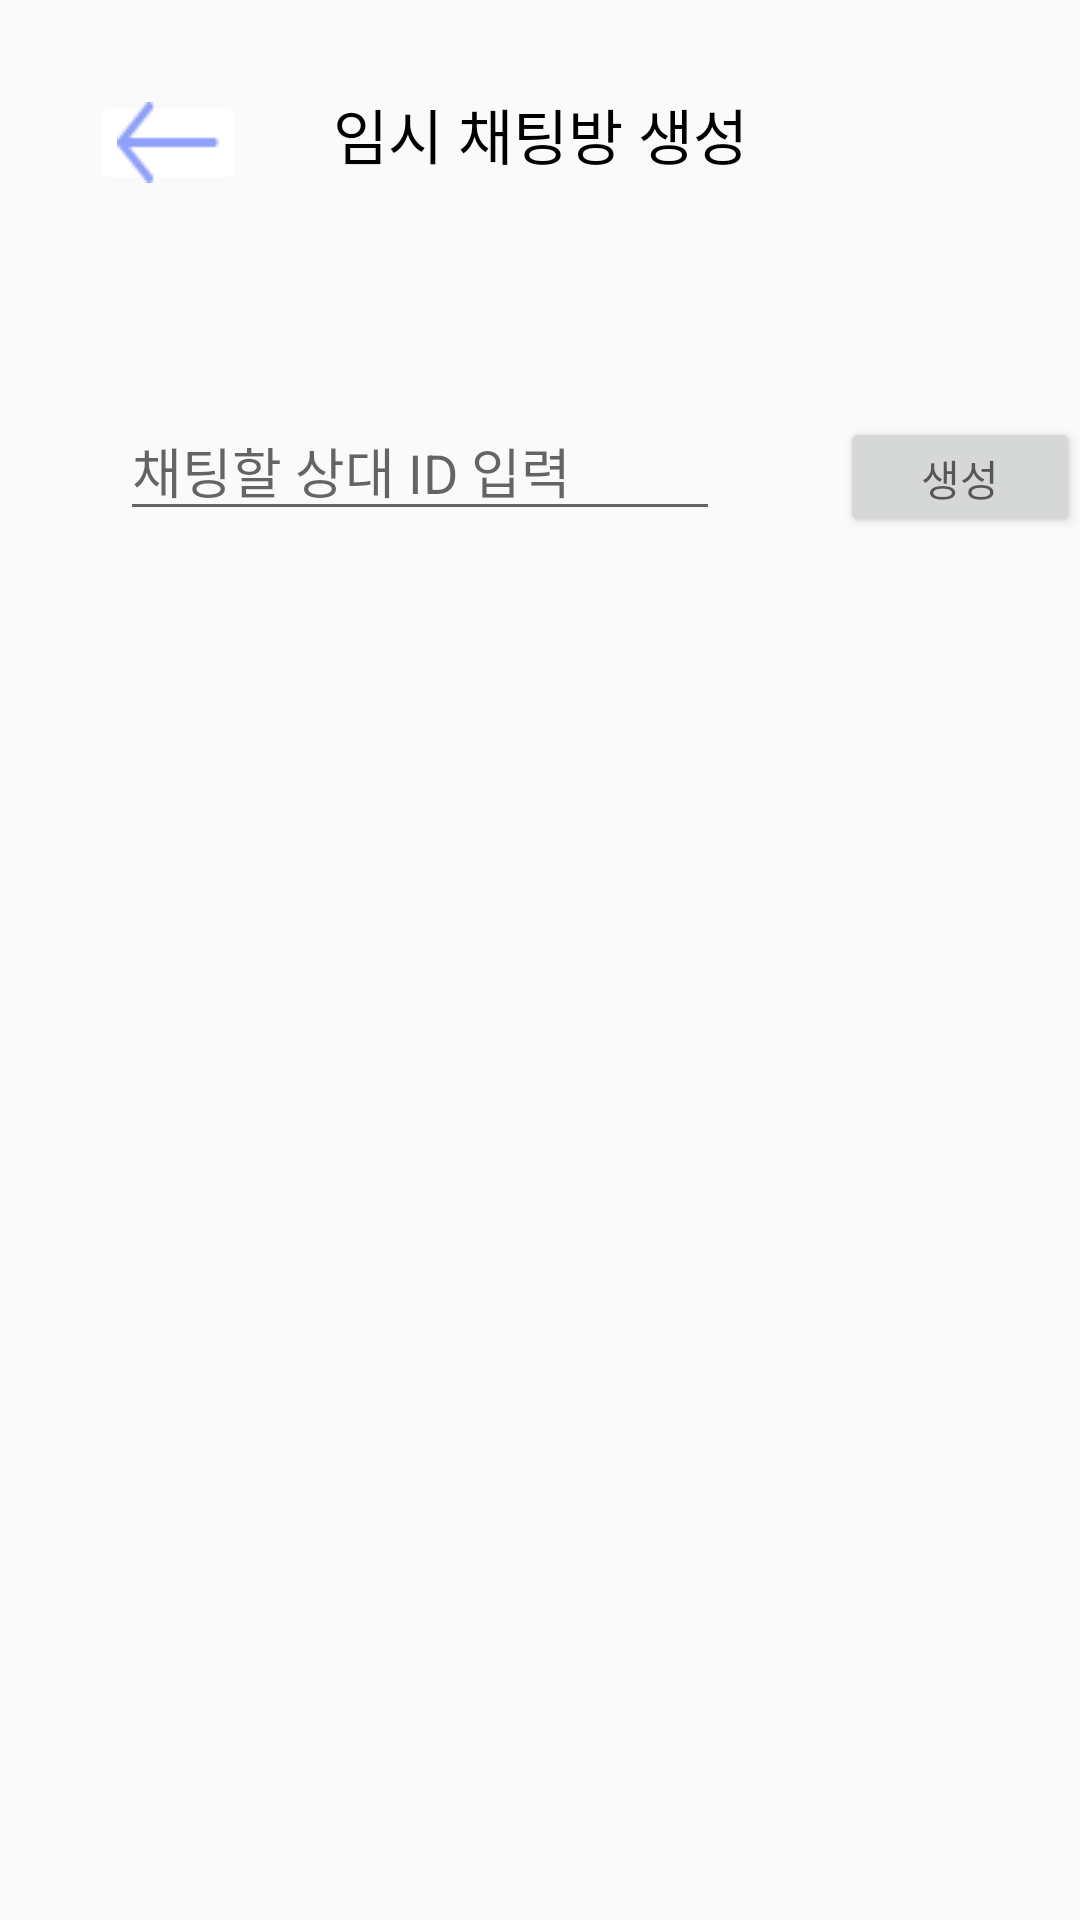

Layout XML and referenced resources for this Android screen:
<!-- AndroidManifest.xml: application theme Theme.Register -->
<!-- res/layout/activity_makechat.xml -->
<?xml version="1.0" encoding="utf-8"?>
<androidx.constraintlayout.widget.ConstraintLayout xmlns:android="http://schemas.android.com/apk/res/android"
    xmlns:app="http://schemas.android.com/apk/res-auto"
    xmlns:tools="http://schemas.android.com/tools"
    android:layout_width="match_parent"
    android:layout_height="match_parent"
    tools:context=".chatting.makechat">

    <ImageButton
        android:id="@+id/backbutton"
        android:layout_width="52dp"
        android:layout_height="35dp"
        android:layout_marginTop="30dp"
        android:layout_marginLeft="30dp"
        android:src="@drawable/arrow_left"
        android:backgroundTint="@color/white"
        app:layout_constraintStart_toStartOf="parent"
        app:layout_constraintTop_toTopOf="parent"
        />

    <TextView
        android:id="@+id/text"
        android:layout_width="match_parent"
        android:layout_height="27dp"
        android:layout_marginTop="30dp"
        android:gravity="center"
        android:text="임시 채팅방 생성"
        android:textColor="#000000"
        android:textSize="20dp"
        android:textStyle="normal"
        app:layout_constraintStart_toStartOf="parent"
        app:layout_constraintTop_toTopOf="parent" />

    <EditText
        android:id="@+id/chatId"
        android:layout_width="200dp"
        android:layout_height="40dp"
        android:layout_marginLeft="40dp"
        android:hint="채팅할 상대 ID 입력"
        android:inputType="text"
        android:layout_marginTop="80dp"
        app:layout_constraintStart_toStartOf="parent"
        app:layout_constraintTop_toBottomOf="@+id/text" />


    <Button
        android:id="@+id/createoombutton"
        android:layout_width="80dp"
        android:layout_height="40dp"
        android:layout_marginTop="82dp"
        android:layout_marginLeft="40dp"
        android:hint="생성"
        android:inputType="text"
        app:layout_constraintStart_toEndOf="@+id/chatId"
        app:layout_constraintTop_toBottomOf="@+id/text" />
</androidx.constraintlayout.widget.ConstraintLayout>
<!-- resources referenced by this layout -->
<resources>
  <!-- drawable arrow_left: png bitmap (drawable, 195 bytes) -->
  <style name="Theme.Register" parent="Theme.AppCompat.Light">
          <item name="windowNoTitle">true</item>
          
          <item name="colorPrimary">@color/purple_500</item>
          <item name="colorPrimaryVariant">@color/purple_700</item>
          <item name="colorOnPrimary">@color/white</item>
          
          <item name="colorSecondary">@color/teal_200</item>
          <item name="colorSecondaryVariant">@color/teal_700</item>
          <item name="colorOnSecondary">@color/black</item>
          
          <item name="android:statusBarColor">?attr/colorPrimaryVariant</item>
          
      </style>
  <!-- not gathered from this repository: default colours our renderer supplied (Android Studio template values) -->
  <color name="purple_500">#FF6200EE</color>
  <color name="purple_700">#FF3700B3</color>
  <color name="teal_200">#FF03DAC5</color>
  <color name="teal_700">#FF018786</color>
  <color name="black">#FF000000</color>
  <color name="white">#FFFFFFFF</color>
</resources>
